4-way image classification set "Project_dataset_updated_split_OT" from GitHub (FootOfTheFoot/garlic-grape-classifier); label vocabulary: garlic bulb, garlic clove, green grape, other grape.

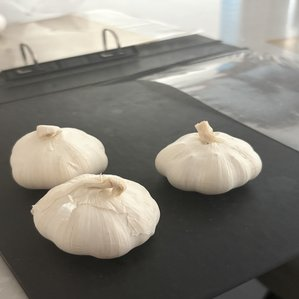
Label: garlic bulb

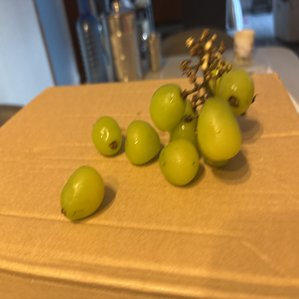
Label: green grape

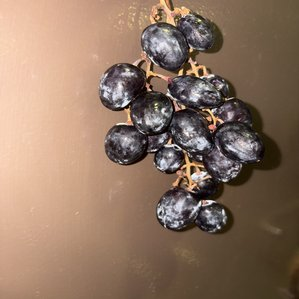
Label: other grape

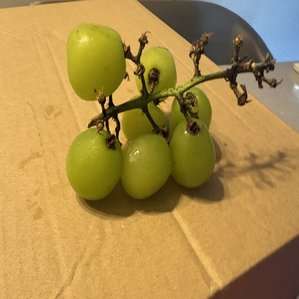
Label: green grape

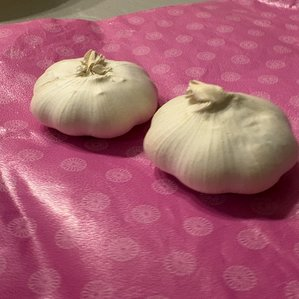
Label: garlic bulb

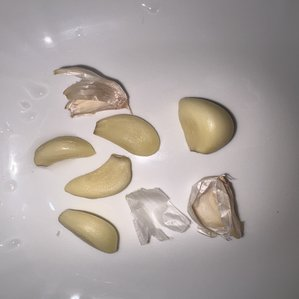
Label: garlic clove
